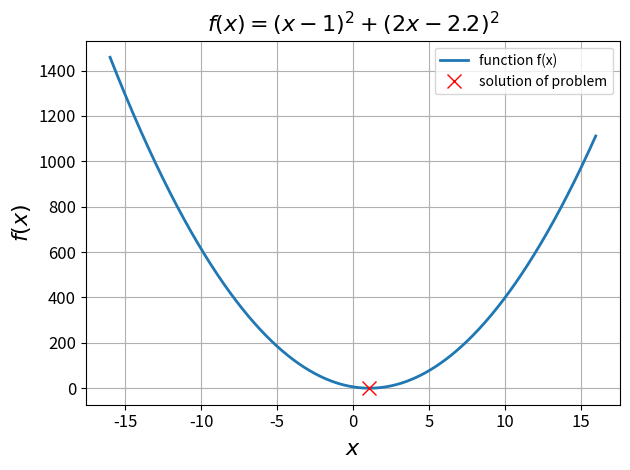

The script that saved this image:
import numpy as np
import matplotlib.pyplot as plt

# linear system
#   x = 1
#  2x = 11/5
# is inconsistent; solve in least squares sense
#   minimize f(x) = sum_i (a_i x - b_i)^2

# problem parameters
k = np.array([1.0, 2.0])
y = np.array([1.0, 11.0/5.0])

# objective function f(x) for vectorized x
def f(x):
    # x may be scalar or array; broadcast to compute (a_i x - b_i)^2 and sum over i
    return (k[0]*x - y[0])**2 + (k[1]*x - y[1])**2

# closed-form LS solution: x* = (sum a_i b_i) / (sum a_i^2)
xsol = (k @ y) / (k @ k)

# coordinate vector to evaluate objective function
h = 0.01
x = np.arange(-16.0, 16.0, h)

# plot
plt.figure()
plt.plot(x, f(x), linewidth=2, label='function f(x)')
plt.plot([xsol], [f(xsol)], 'rx', markersize=10, linewidth=2, label='solution of problem')
plt.title(r'$f(x) = (x - 1)^2 + (2x - 2.2)^2$', fontsize=16)
plt.xlabel(r'$x$', fontsize=16)
plt.ylabel(r'$f(x)$', fontsize=16)
plt.grid(True)
plt.legend()
plt.gca().tick_params(labelsize=12)
plt.tight_layout()
plt.savefig('objective-landscape-existence.pdf')
#plt.show()

# print solution for reference
print("least-squares minimizer x* =", xsol)




###########################################################
# This code is part of the python toolbox termed
#
# CHAMELEON --- Computational and mAthematical MEthods in
# machine LEarning, Optimization and iNference
#
# [redacted]
###########################################################

